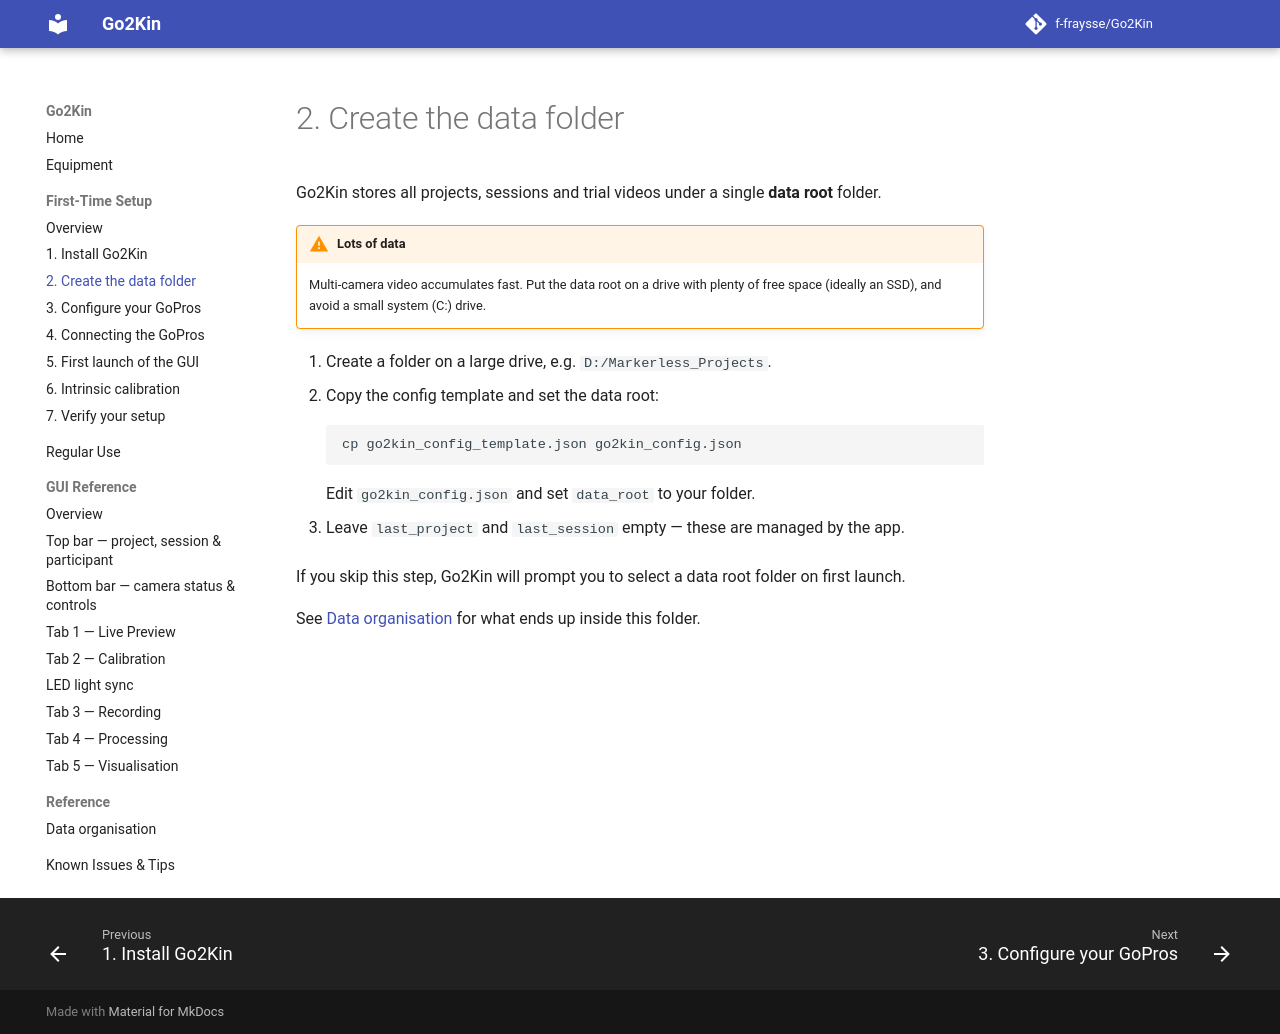

repository: f-fraysse/Go2Kin · page: first-time-setup/02-data-folder/index.html · generator: mkdocs

# 2. Create the data folder

Go2Kin stores all projects, sessions and trial videos under a single **data root** folder.

!!! warning "Lots of data"
    Multi-camera video accumulates fast. Put the data root on a drive with plenty of free
    space (ideally an SSD), and avoid a small system (C:) drive.

> 🚧 **TODO:** rough storage figures — GB per minute of 4-camera recording at common Resolution/FPS settings — and a recommended minimum free space.

1. Create a folder on a large drive, e.g. `D:/Markerless_Projects`.
2. Copy the config template and set the data root:

    ```
    cp go2kin_config_template.json go2kin_config.json
    ```

    Edit `go2kin_config.json` and set `data_root` to your folder.

3. Leave `last_project` and `last_session` empty — these are managed by the app.

If you skip this step, Go2Kin will prompt you to select a data root folder on first launch.

See [Data organisation](../reference/data-organisation.md) for what ends up inside this folder.

> 🚧 **TODO:** backup / archiving policy for the data root.
